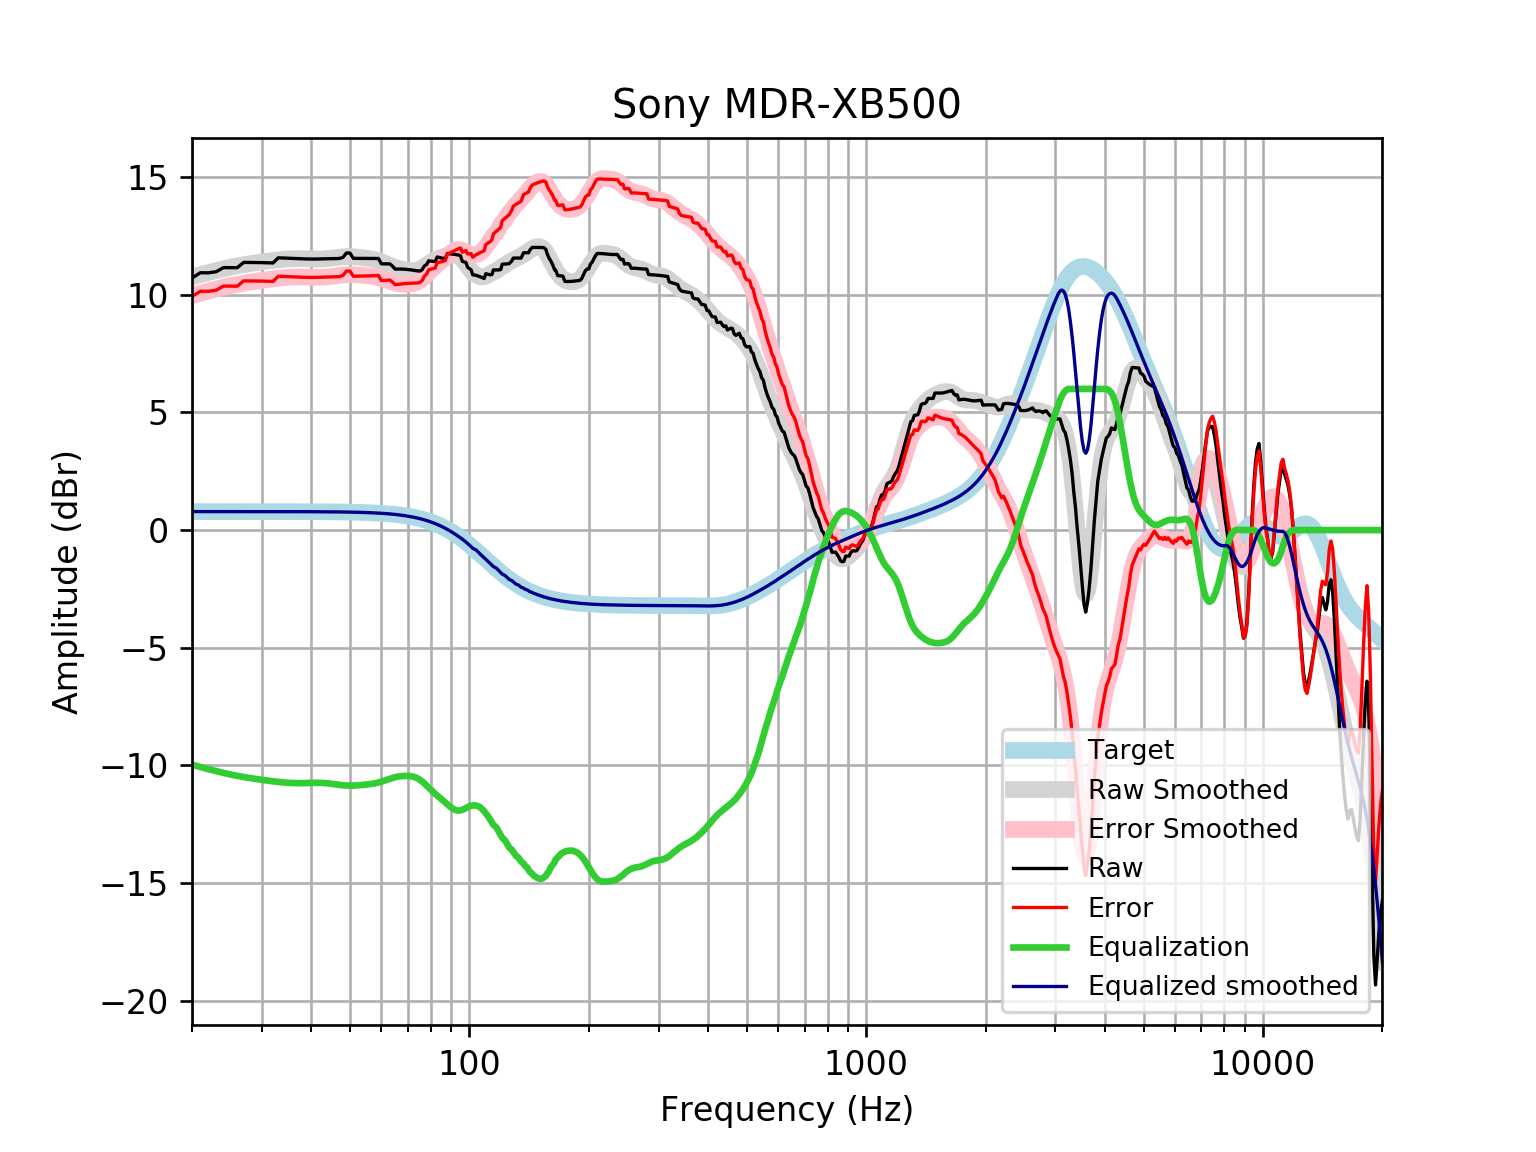

Source data for this figure (header and first rows):
frequency, raw, error, smoothed, error_smoothed, equalization, equalized_raw, equalized_smoothed, target
20, 10.72, 9.93, 10.76, 9.973, -9.973, 0.743, 0.7859, 0.7859
21, 10.94, 10.15, 10.86, 10.07, -10.07, 0.8678, 0.7859, 0.7859
22, 10.94, 10.15, 10.95, 10.16, -10.16, 0.773, 0.7859, 0.7858
23, 10.98, 10.2, 11.03, 10.25, -10.25, 0.7347, 0.7858, 0.7858
24, 11.16, 10.37, 11.11, 10.32, -10.32, 0.8361, 0.7858, 0.7858
25, 11.15, 10.37, 11.17, 10.39, -10.39, 0.767, 0.7857, 0.7857
26, 11.15, 10.37, 11.23, 10.45, -10.45, 0.7067, 0.7857, 0.7857
27, 11.38, 10.59, 11.28, 10.5, -10.5, 0.8824, 0.7856, 0.7856
28, 11.38, 10.59, 11.33, 10.54, -10.54, 0.8363, 0.7855, 0.7855
29, 11.37, 10.59, 11.37, 10.58, -10.58, 0.7941, 0.7854, 0.7854
30, 11.37, 10.58, 11.4, 10.62, -10.62, 0.7538, 0.7852, 0.7852
31, 11.36, 10.58, 11.43, 10.65, -10.65, 0.7145, 0.785, 0.785
32, 11.36, 10.57, 11.46, 10.68, -10.68, 0.6765, 0.7848, 0.7848
33, 11.57, 10.79, 11.49, 10.71, -10.71, 0.869, 0.7846, 0.7846
34, 11.56, 10.78, 11.51, 10.73, -10.73, 0.8376, 0.7843, 0.7843
35, 11.56, 10.77, 11.53, 10.74, -10.74, 0.8117, 0.7839, 0.7839
36, 11.55, 10.76, 11.54, 10.75, -10.75, 0.792, 0.7835, 0.7835
37, 11.54, 10.75, 11.54, 10.76, -10.76, 0.779, 0.783, 0.783
38, 11.53, 10.75, 11.54, 10.76, -10.76, 0.7725, 0.7824, 0.7824
39, 11.52, 10.74, 11.53, 10.75, -10.75, 0.7716, 0.7818, 0.7818
40, 11.52, 10.74, 11.53, 10.75, -10.75, 0.7744, 0.781, 0.781
41, 11.52, 10.74, 11.52, 10.74, -10.74, 0.7784, 0.7801, 0.7801
42, 11.53, 10.75, 11.52, 10.74, -10.74, 0.7804, 0.7791, 0.7791
43, 11.53, 10.75, 11.53, 10.75, -10.75, 0.7777, 0.778, 0.7779
44, 11.53, 10.76, 11.54, 10.77, -10.77, 0.7687, 0.7766, 0.7766
45, 11.54, 10.76, 11.56, 10.79, -10.79, 0.7538, 0.7752, 0.7751
46, 11.54, 10.77, 11.58, 10.81, -10.81, 0.7352, 0.7735, 0.7734
47, 11.55, 10.77, 11.6, 10.83, -10.83, 0.7162, 0.7715, 0.7715
48, 11.59, 10.82, 11.62, 10.85, -10.85, 0.7448, 0.7694, 0.7694
49, 11.78, 11.01, 11.63, 10.86, -10.86, 0.9182, 0.767, 0.767
50, 11.78, 11.01, 11.63, 10.86, -10.86, 0.9147, 0.7643, 0.7642
51, 11.55, 10.79, 11.62, 10.86, -10.86, 0.6893, 0.7612, 0.7612
52, 11.55, 10.79, 11.61, 10.85, -10.85, 0.6963, 0.7579, 0.7578
53, 11.55, 10.8, 11.6, 10.84, -10.84, 0.7058, 0.7541, 0.7541
54, 11.55, 10.8, 11.58, 10.83, -10.83, 0.7167, 0.7499, 0.7499
55, 11.55, 10.8, 11.56, 10.82, -10.82, 0.7292, 0.7453, 0.7453
56, 11.55, 10.81, 11.54, 10.8, -10.8, 0.744, 0.7402, 0.7401
57, 11.55, 10.81, 11.52, 10.78, -10.78, 0.7625, 0.7345, 0.7345
58, 11.55, 10.82, 11.49, 10.76, -10.76, 0.7861, 0.7283, 0.7283
59, 11.55, 10.82, 11.45, 10.73, -10.73, 0.8156, 0.7215, 0.7215
60, 11.32, 10.61, 11.41, 10.69, -10.69, 0.6295, 0.714, 0.714
61, 11.32, 10.61, 11.36, 10.65, -10.65, 0.6626, 0.7058, 0.7058
62, 11.32, 10.62, 11.31, 10.61, -10.61, 0.7049, 0.6969, 0.6969
63, 11.32, 10.63, 11.26, 10.57, -10.57, 0.747, 0.6871, 0.6871
64, 11.22, 10.55, 11.21, 10.53, -10.53, 0.689, 0.6765, 0.6765
65, 11.09, 10.43, 11.17, 10.5, -10.5, 0.5912, 0.665, 0.665
66, 11.1, 10.44, 11.13, 10.48, -10.48, 0.6164, 0.6525, 0.6525
67, 11.1, 10.46, 11.1, 10.46, -10.46, 0.6324, 0.639, 0.639
68, 11.09, 10.47, 11.08, 10.46, -10.46, 0.6392, 0.6244, 0.6244
69, 11.09, 10.48, 11.06, 10.45, -10.45, 0.6366, 0.6087, 0.6087
70, 11.08, 10.49, 11.04, 10.45, -10.45, 0.6248, 0.5918, 0.5918
71, 11.06, 10.49, 11.03, 10.46, -10.46, 0.6031, 0.5736, 0.5736
72, 11.05, 10.49, 11.03, 10.48, -10.48, 0.5706, 0.5541, 0.5541
73, 11.03, 10.5, 11.04, 10.51, -10.51, 0.5261, 0.5333, 0.5333
74, 11.02, 10.51, 11.06, 10.55, -10.55, 0.4689, 0.511, 0.511
75, 11.01, 10.52, 11.1, 10.61, -10.61, 0.3992, 0.4873, 0.4873
76, 11.06, 10.6, 11.15, 10.68, -10.68, 0.3815, 0.462, 0.4621
77, 11.23, 10.79, 11.2, 10.77, -10.77, 0.4569, 0.4352, 0.4353
78, 11.28, 10.88, 11.27, 10.86, -10.86, 0.4245, 0.4068, 0.4068
79, 11.44, 11.07, 11.33, 10.95, -10.95, 0.4903, 0.3767, 0.3768
... 553 more rows
